Run: headless pygame with SDL's dummy video driver; simulated clock (each Clock.tick advances the game by its frame time, no real sleeping); random seed 0; keys injected as events and as key.get_pressed() state; no mouse input.
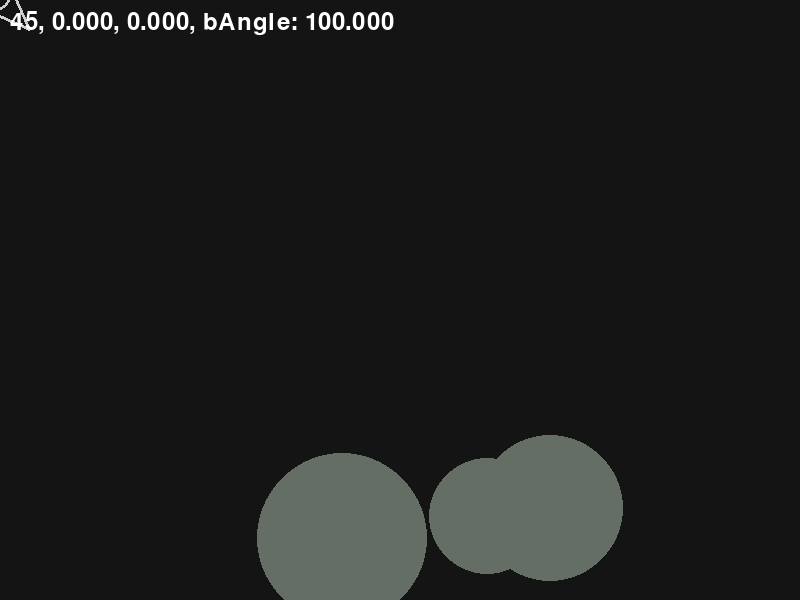
Frame 1 of 4 · flips 1–60 · no input
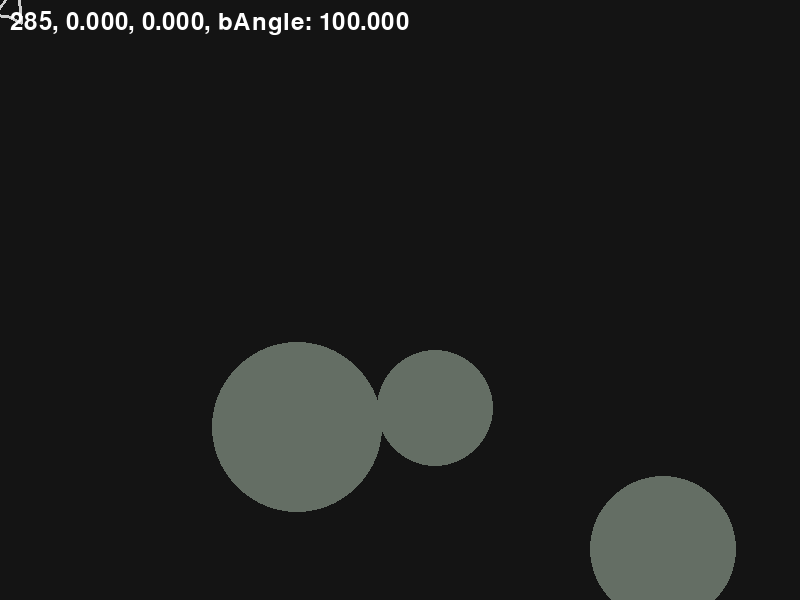
Frame 2 of 4 · flips 61–180 · tapped SPACE, RETURN · held RIGHT (→), D
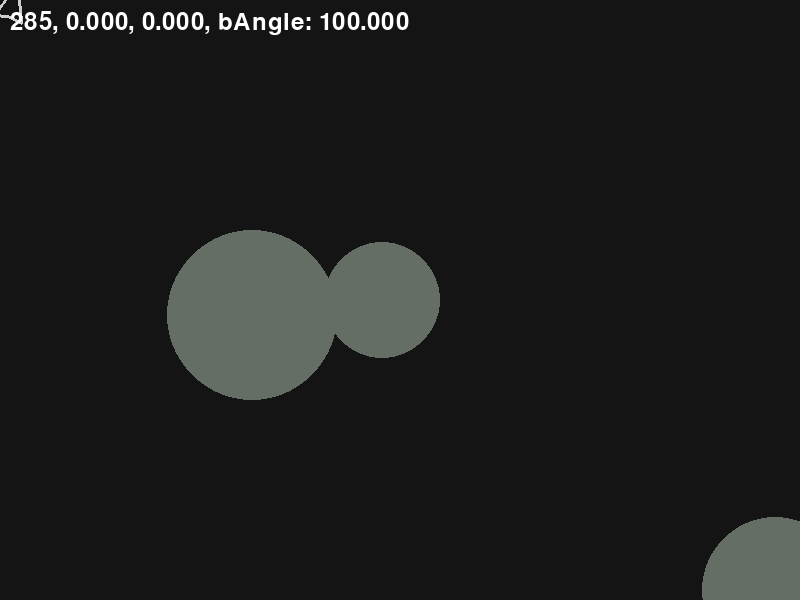
Frame 3 of 4 · flips 181–300 · held DOWN (↓), S
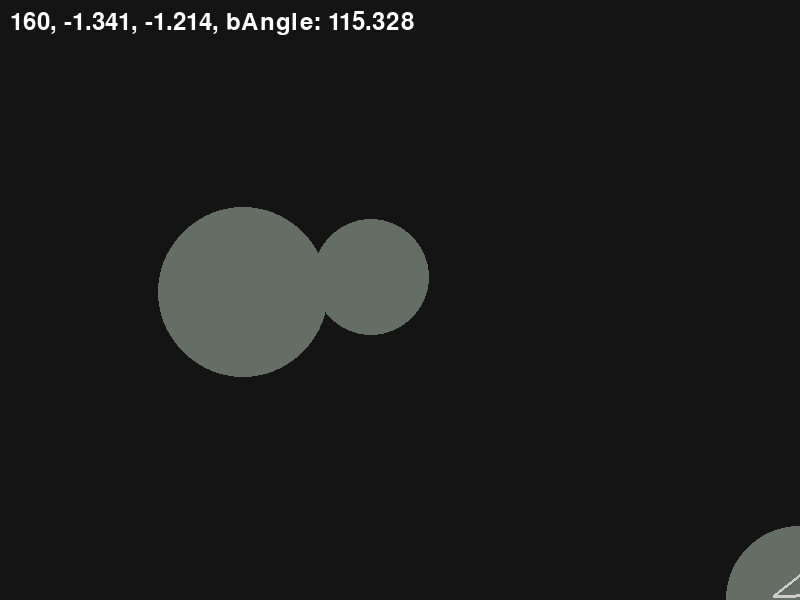
Frame 4 of 4 · flips 301–420 · held LEFT (←), A, UP (↑), W

The pygame program that drew these frames:

import pygame
import sys
import math
import os
import random

pygame.init()
ScreenSize = [800, 600]
screenScale = int((ScreenSize[0] + ScreenSize[1]) / 40)
screen = pygame.display.set_mode(ScreenSize)

clock = pygame.time.Clock()

font = pygame.font.Font(None, 36)

playerX = 10
playerY = 10

playerVelocity = 1

playerAngle = 45
playerAngleVelocity = 5

angleAcceleration = 5

timer = 0

velX = 0
velY = 0
acceleration = 0.1
friction = 0.99


class Asteroid:
    x_coordinate = 0
    y_coordinate = 0
    type = 0
    angle = 0
    speed = 0

    def __init__(self, x, y, type, angle):
        self.x_coordinate = x
        self.y_coordinate = y
        self.type = type
        self.angle = angle

    def fly(self):
        dir_vector = angle_to_cords(self.angle)
        self.x_coordinate += dir_vector[0]
        self.y_coordinate += dir_vector[1]


def angle_to_cords(angle: int):
    rad = math.radians(angle)
    return math.cos(rad), math.sin(rad)


asteroid1 = Asteroid(random.randint(100, ScreenSize[0]), random.randint(100, ScreenSize[1]), random.randint(20, 100), random.randint(0, 360))
asteroid2 = Asteroid(random.randint(100, ScreenSize[0]), random.randint(100, ScreenSize[1]), random.randint(20, 100), random.randint(0, 360))
asteroid3 = Asteroid(random.randint(100, ScreenSize[0]), random.randint(100, ScreenSize[1]), random.randint(20, 100), random.randint(0, 360))

asteroids = [asteroid1, asteroid2, asteroid3]


import os

def update_console(playerX, playerY, vector, asteroids):
    console_width = 100
    console_height = 100

    grid = [[' ' for _ in range(console_width)] for _ in range(console_height)]

    def map_to_console(x, y):
        console_x = int((x / ScreenSize[0]) * console_width)
        console_y = int((y / ScreenSize[1]) * console_height)
        return console_x, console_y

    console_playerX, console_playerY = map_to_console(playerX, playerY)
    grid[console_playerY][console_playerX] = 'A'

    vector_endX, vector_endY = map_to_console(playerX + vector[0] * 20, playerY + vector[1] * 20)
    if 0 <= vector_endX < console_width and 0 <= vector_endY < console_height:
        grid[vector_endY][vector_endX] = 'x'

    for asteroid in asteroids:
        console_asteroidX, console_asteroidY = map_to_console(asteroid.x_coordinate, asteroid.y_coordinate)
        radius = asteroid.type//7

        for y in range(-radius, radius + 1):
            for x in range(-radius, radius + 1):
                if x**2 + y**2 <= radius**2:
                    grid_x = console_asteroidX + x
                    grid_y = console_asteroidY + y
                    if 0 <= grid_x < console_width and 0 <= grid_y < console_height:
                        grid[grid_y][grid_x] = 'O'

    os.system('cls' if os.name == 'nt' else 'clear')

    for row in grid:
        print('.'.join(row))
    print("[Q]quit")


def draw_asteroids(asteroids):
    for a in asteroids:
        pygame.draw.circle(screen, (100, 110, 100), (a.x_coordinate, a.y_coordinate), radius=a.type)


def draw_pygame(player_cords, dir_vector, player_angle, speed, asteroids, debug):

    draw_asteroids(asteroids)

    back_angle = (speed * 12) + 100
    ship_offset = 7
    ship_width = 15
    ship_length = 35

    vector_l = angle_to_cords(playerAngle - back_angle)
    vector_r = angle_to_cords(playerAngle + back_angle)

    player_cords = (player_cords[0] - dir_vector[0] * ship_offset, player_cords[1] - dir_vector[1] * ship_offset)
    head_cords = (player_cords[0] + dir_vector[0] * ship_length, player_cords[1] + dir_vector[1] * ship_length)

    left_point_cords = (player_cords[0] + vector_l[0] * ship_width, player_cords[1] + vector_l[1] * ship_width)
    right_point_cords = (player_cords[0] + vector_r[0] * ship_width, player_cords[1] + vector_r[1] * ship_width)

    ship_color = (205, 205, 205)

    # pygame.draw.line(screen, ship_color, player_cords, head_cords, width=3)
    pygame.draw.line(screen, ship_color, player_cords, left_point_cords, width=3)
    pygame.draw.line(screen, ship_color, player_cords, right_point_cords, width=3)
    pygame.draw.line(screen, ship_color, head_cords, right_point_cords, width=3)
    pygame.draw.line(screen, ship_color, head_cords, left_point_cords, width=3)

    if debug:
        text = font.render(f"{player_angle}, {velX:.3f}, {velY:.3f}, bAngle: {back_angle:.3f}", True, (255, 255, 255))
        screen.blit(text, (10, 10))  # draw text
    # pygame.display.flip()


running = True
while running:
    for event in pygame.event.get():
        if event.type == pygame.QUIT:
            running = False
            print("quit event")
    keys = pygame.key.get_pressed()  # проверка нажатий кнопок

    if keys[pygame.K_UP]:
        vector = angle_to_cords(playerAngle)
        velX += vector[0] * acceleration
        velY += vector[1] * acceleration

    if keys[pygame.K_LEFT]:
        playerAngle -= playerAngleVelocity
    if keys[pygame.K_RIGHT]:
        playerAngle += playerAngleVelocity
    if keys[pygame.K_q]:
        print("Q pressed")
        running = False

    if playerAngle >= 360:
        playerAngle -= 360
    if playerAngle <= -360:
        playerAngle += 360

    playerX += velX
    playerY += velY

    screen.fill((20, 20, 20))

    if playerX > ScreenSize[0]:
        playerX = 0
    if playerX < 0:
        playerX = ScreenSize[0]

    if playerY > ScreenSize[1]:
        playerY = 0
    if playerY < 0:
        playerY = ScreenSize[1]

    vector = angle_to_cords(playerAngle)
    player_coords = (playerX, playerY)

    # Обновление астероидов
    for a in asteroids:
        a.fly()
        if a.x_coordinate > ScreenSize[0]:
            a.x_coordinate = 0
        if a.x_coordinate < 0:
            a.x_coordinate = ScreenSize[0]

        if a.y_coordinate > ScreenSize[1]:
            a.y_coordinate = 0
        if a.y_coordinate < 0:
            a.y_coordinate = ScreenSize[1]

        # Проверка на столкновение с астероидом
        if (((playerX - a.x_coordinate) ** 2 + (playerY - a.y_coordinate) ** 2) ** 0.5) <= a.type:
            print("Asteroid")
            running = False
        # if a.type == 10:
        #     print(((playerX-a.x_coordinate)**2 + (playerY-a.y_coordinate)**2)**0.5, a.type)

    # if timer >= 10:
    draw_pygame(player_coords, vector, playerAngle, abs((velX + velY) / 2), asteroids, debug=True)
    # timer = 0
    # timer += 1
    pygame.display.flip()
    # Отрисовка в консоли

    # update_console(playerX, playerY, vector, asteroids)

    velX *= friction
    velY *= friction

    clock.tick(60)

pygame.quit()
